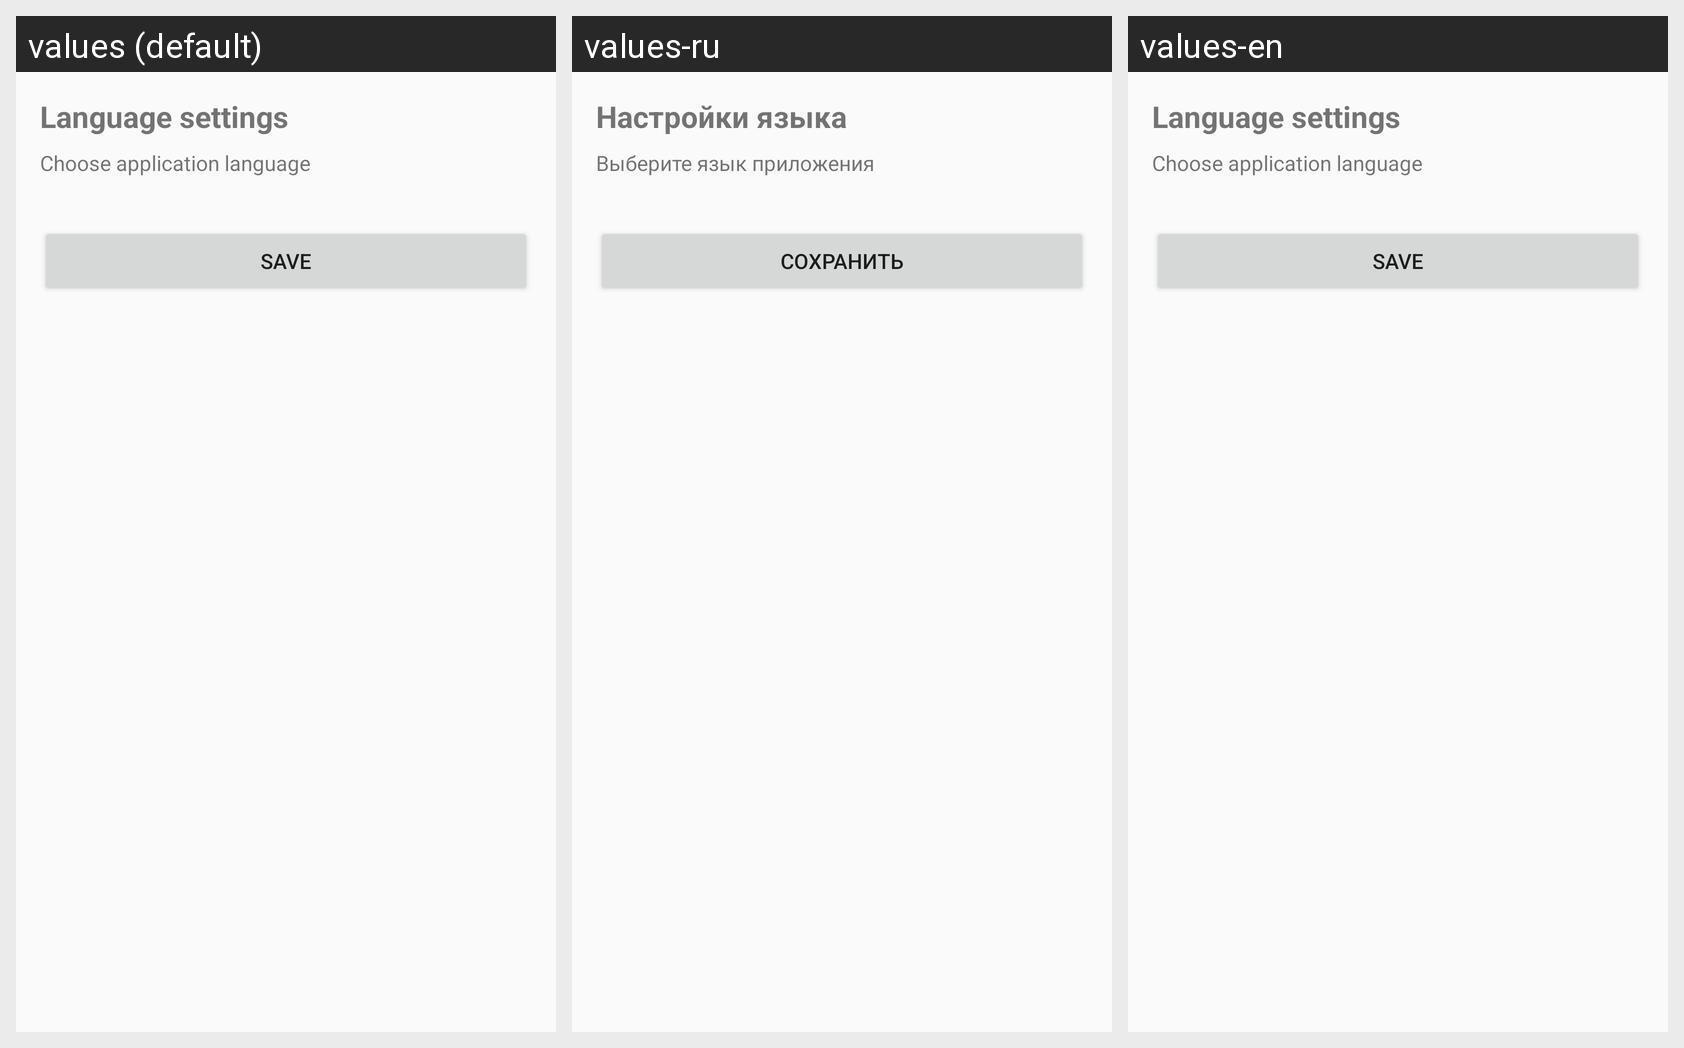

Strings drawn on this Android screen and how each of the app's shown locales translates them:
Android screen res/layout/fragment_language_settings.xml rendered under 3 locales, left to right: values (default), values-ru, values-en. Device: Nexus 5 (rendered at 1080×1920; each locale shown at half size, 540×960, under a caption strip naming it); theme Theme.Trackify.
Strings drawn on this screen, with the default value and each locale's value (text and hints the layout hard-codes, and strings that could not be matched under every locale, appear in the picture but are not listed):

language_settings
  values: Language settings
  values-ru: Настройки языка
  values-en: Language settings

language_description
  values: Choose application language
  values-ru: Выберите язык приложения
  values-en: Choose application language

save
  values: Save
  values-ru: Сохранить
  values-en: Save
